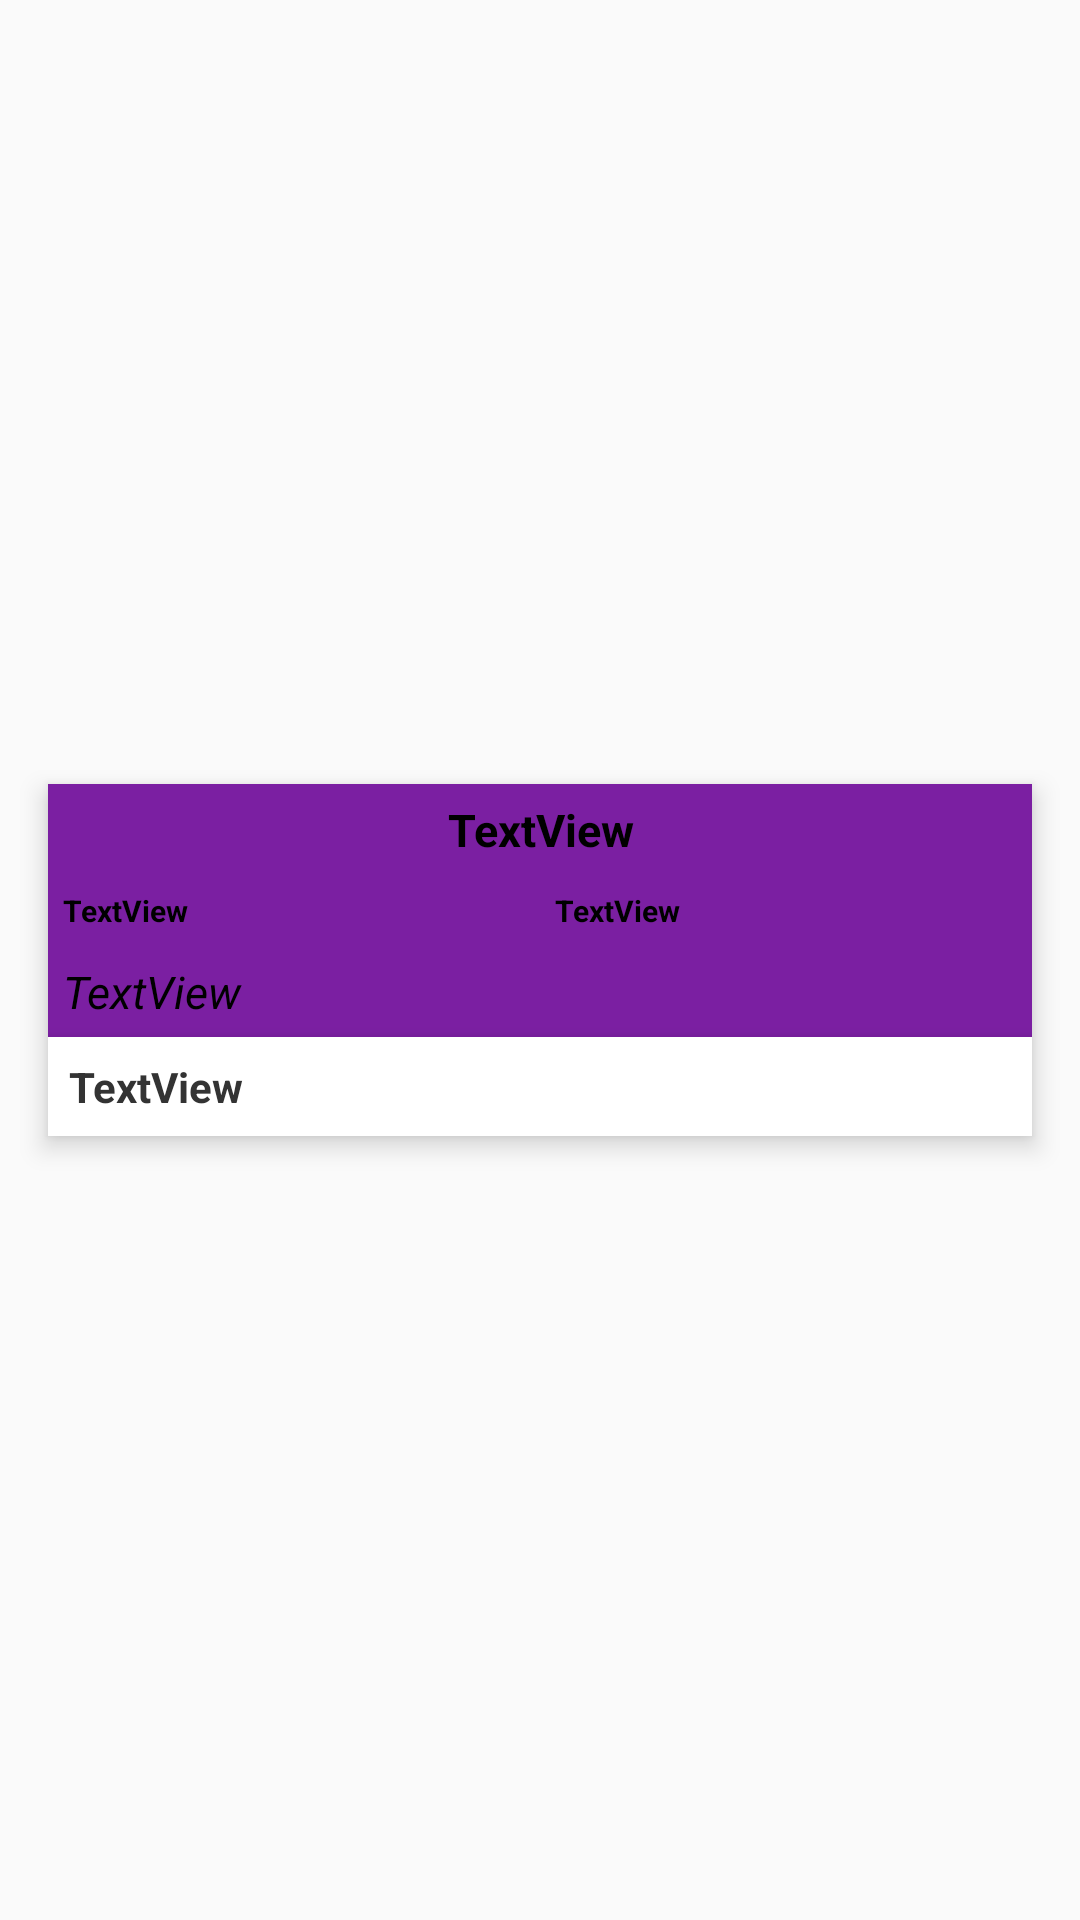

Reconstruct the res/layout file that produces this screen, plus the resources it refers to.
<!-- AndroidManifest.xml: application theme AppTheme -->
<!-- res/layout/note_view_layout.xml -->
<?xml version="1.0" encoding="utf-8"?>
<androidx.constraintlayout.widget.ConstraintLayout xmlns:android="http://schemas.android.com/apk/res/android"
    xmlns:app="http://schemas.android.com/apk/res-auto"
    xmlns:tools="http://schemas.android.com/tools"
    android:layout_width="match_parent"
    android:layout_height="wrap_content"
    android:background="@android:color/transparent"

    android:orientation="vertical">


    <androidx.cardview.widget.CardView
        android:id="@+id/noteCard"
        android:layout_width="match_parent"
        android:layout_height="wrap_content"
        android:layout_marginStart="16dp"
        android:layout_marginLeft="16dp"
        android:layout_marginTop="16dp"
        android:layout_marginEnd="16dp"
        android:layout_marginRight="16dp"
        android:layout_marginBottom="16dp"
        app:cardBackgroundColor="#7B1FA2"
        app:cardCornerRadius="0dp"
        app:cardElevation="5dp"
        app:contentPadding="0dp"
        app:layout_constraintBottom_toBottomOf="parent"
        app:layout_constraintEnd_toEndOf="parent"
        app:layout_constraintStart_toStartOf="parent"
        app:layout_constraintTop_toTopOf="parent">


        <androidx.constraintlayout.widget.ConstraintLayout
            android:layout_width="match_parent"
            android:layout_height="wrap_content">

            <TextView
                android:id="@+id/project_note"

                android:layout_width="0dp"
                android:layout_height="wrap_content"
                android:padding="5dp"
                android:text="TextView"
                android:textAlignment="center"
                android:textColor="#000"
                android:textSize="15sp"
                android:textStyle="normal|bold"
                app:layout_constraintBottom_toTopOf="@+id/author"
                app:layout_constraintEnd_toEndOf="parent"
                app:layout_constraintStart_toStartOf="parent"
                app:layout_constraintTop_toTopOf="parent" />

            <TextView
                android:id="@+id/author"
                android:layout_width="0dp"
                android:layout_height="wrap_content"
                android:hint="author"
                android:padding="5dp"
                android:text="TextView"
                android:textAlignment="viewStart"
                android:textColor="#000"
                android:textSize="10sp"
                android:textStyle="normal|bold"
                app:layout_constraintBottom_toTopOf="@+id/content"
                app:layout_constraintEnd_toStartOf="@id/date"
                app:layout_constraintStart_toStartOf="parent"
                app:layout_constraintTop_toBottomOf="@id/project_note" />

            <TextView
                android:id="@+id/date"
                android:layout_width="0dp"
                android:layout_height="wrap_content"
                android:hint="date"
                android:padding="5dp"
                android:text="TextView"
                android:textAlignment="viewStart"
                android:textColor="#000"
                android:textSize="10sp"
                android:textStyle="normal|bold"
                app:layout_constraintBottom_toTopOf="@+id/content"
                app:layout_constraintEnd_toEndOf="parent"
                app:layout_constraintStart_toEndOf="@+id/author"
                app:layout_constraintTop_toBottomOf="@id/project_note" />


            <TextView
                android:id="@+id/content"
                android:layout_width="0dp"
                android:layout_height="wrap_content"
                android:maxHeight="250dp"
                android:padding="5dp"
                android:text="TextView"
                android:textAlignment="viewStart"
                android:textColor="#000"
                android:textSize="15sp"
                android:textStyle="normal|italic"
                app:layout_constraintBottom_toTopOf="@+id/cardView"
                app:layout_constraintEnd_toEndOf="parent"
                app:layout_constraintStart_toStartOf="parent"
                app:layout_constraintTop_toBottomOf="@id/author" />

            <androidx.cardview.widget.CardView
                android:id="@+id/cardView"
                android:layout_width="0dp"
                android:layout_height="wrap_content"
                android:orientation="horizontal"
                app:cardCornerRadius="0dp"
                app:cardElevation="5dp"
                app:contentPadding="5dp"
                app:layout_constraintBottom_toBottomOf="parent"
                app:layout_constraintEnd_toEndOf="parent"
                app:layout_constraintStart_toStartOf="parent"
                app:layout_constraintTop_toTopOf="parent"
                app:layout_constraintVertical_bias="1.0">

                <androidx.constraintlayout.widget.ConstraintLayout
                    android:layout_width="match_parent"
                    android:layout_height="wrap_content">

                    <ImageView
                        android:id="@+id/menuIcon"
                        android:layout_width="wrap_content"
                        android:layout_height="wrap_content"
                        android:visibility="gone"
                        app:layout_constraintBottom_toBottomOf="parent"
                        app:layout_constraintEnd_toEndOf="parent"
                        app:layout_constraintTop_toTopOf="parent"
                        app:srcCompat="@drawable/ic_more_vert_black_24dp" />

                    <TextView
                        android:id="@+id/titles"
                        android:layout_width="0dp"
                        android:layout_height="wrap_content"
                        android:padding="2dp"
                        android:text="TextView"
                        android:textAlignment="viewStart"
                        android:textColor="@color/colorPrimaryDark"
                        android:textSize="14sp"
                        android:textStyle="bold"
                        app:layout_constraintBottom_toBottomOf="parent"
                        app:layout_constraintEnd_toStartOf="@+id/menuIcon"
                        app:layout_constraintStart_toStartOf="parent"
                        app:layout_constraintTop_toTopOf="parent" />

                </androidx.constraintlayout.widget.ConstraintLayout>
            </androidx.cardview.widget.CardView>

        </androidx.constraintlayout.widget.ConstraintLayout>
    </androidx.cardview.widget.CardView>


</androidx.constraintlayout.widget.ConstraintLayout>
<!-- resources referenced by this layout -->
<resources>
  <color name="colorPrimaryDark">#333333</color>
  <style name="AppTheme" parent="Theme.AppCompat.Light.NoActionBar">
          
          <item name="colorPrimary">@color/colorPrimary</item>
          <item name="colorPrimaryDark">@color/colorPrimaryDark</item>
          <item name="colorAccent">@color/colorAccent</item>
  
      </style>
  <color name="colorPrimary">#FFC107</color>
  <color name="colorAccent">#FFC107</color>
</resources>
